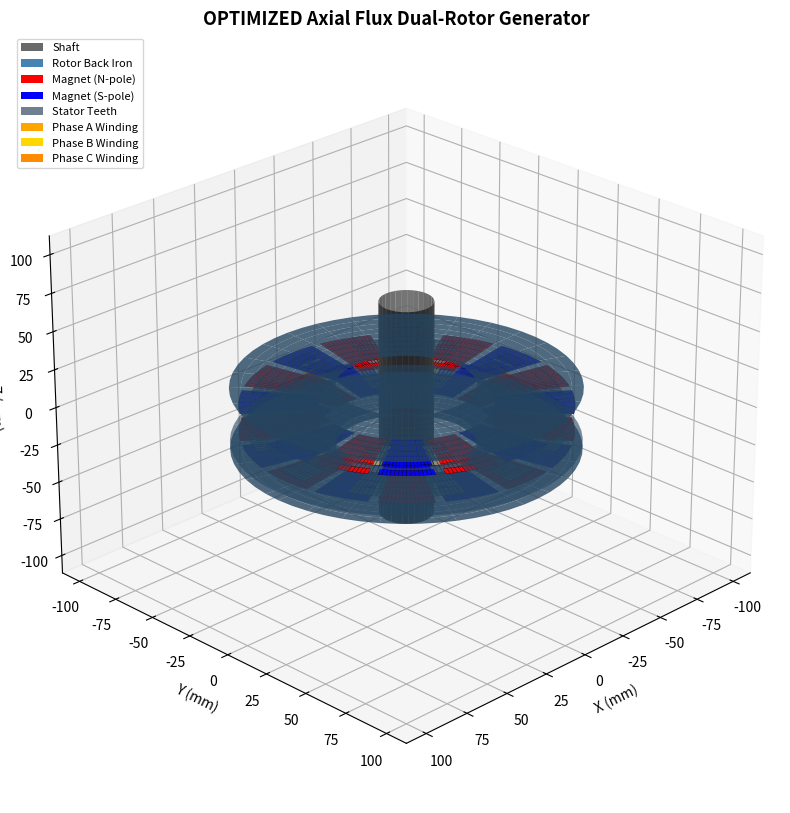
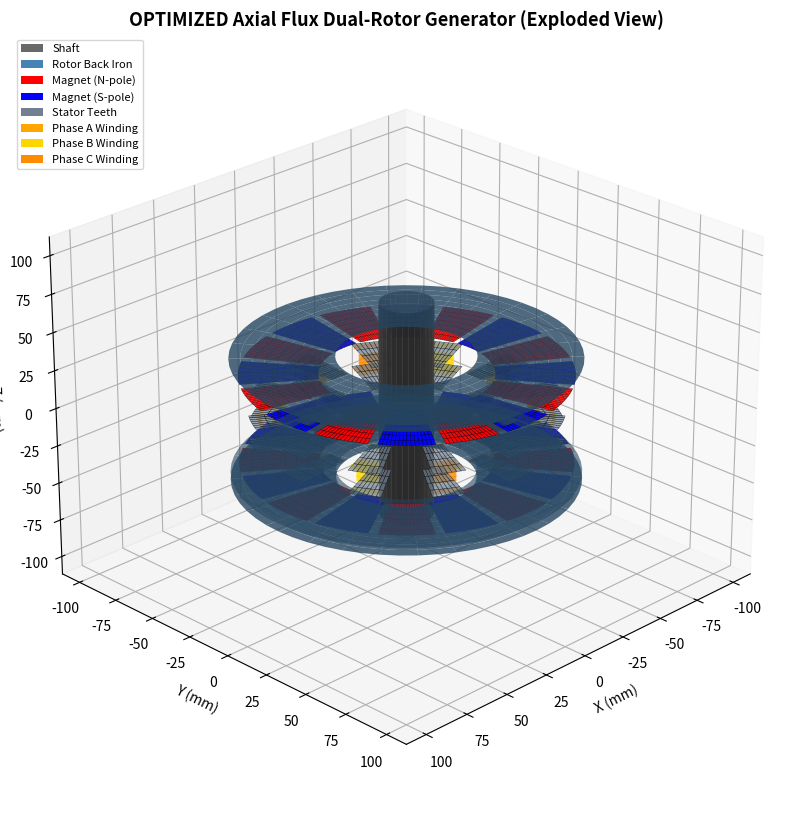
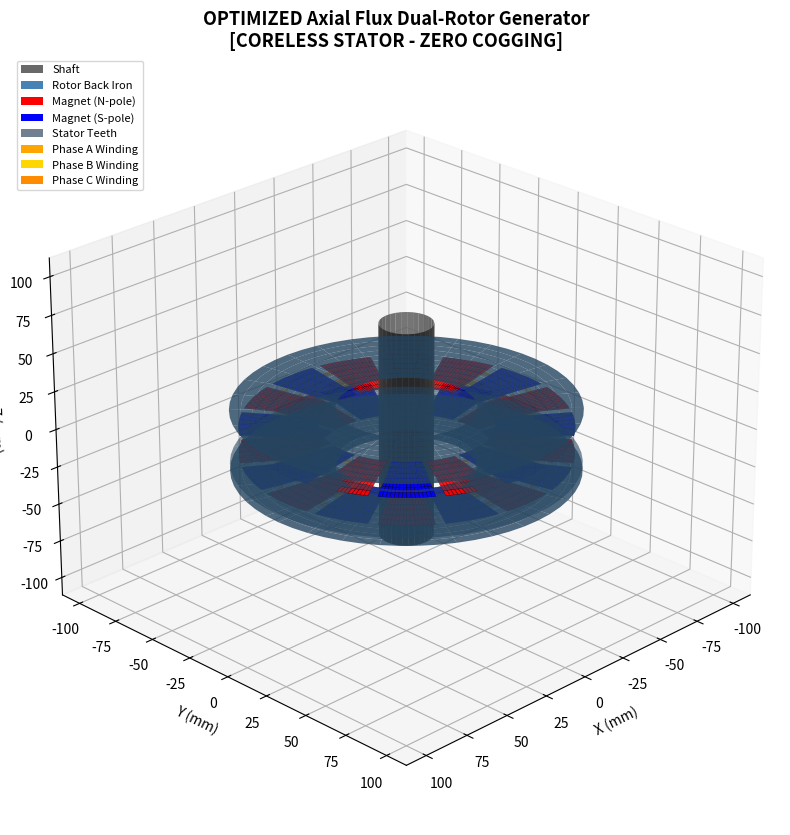
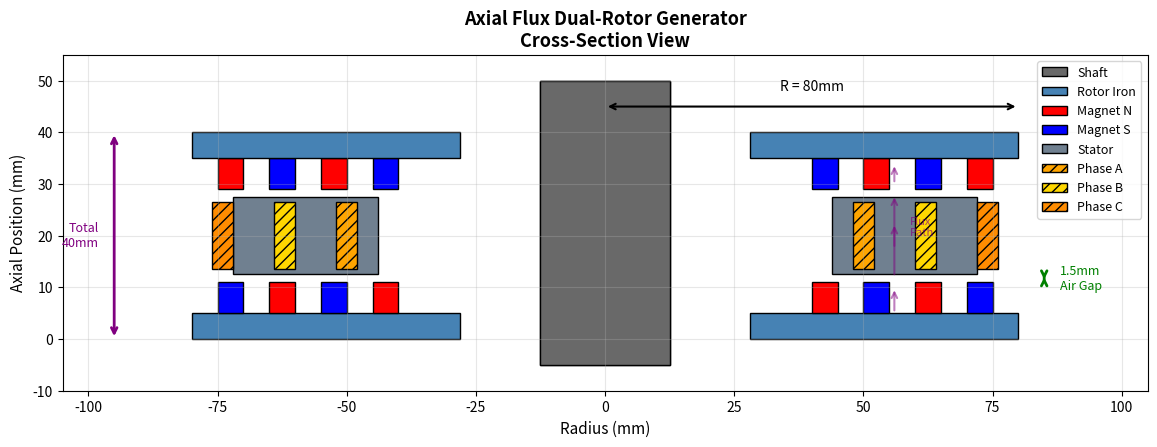
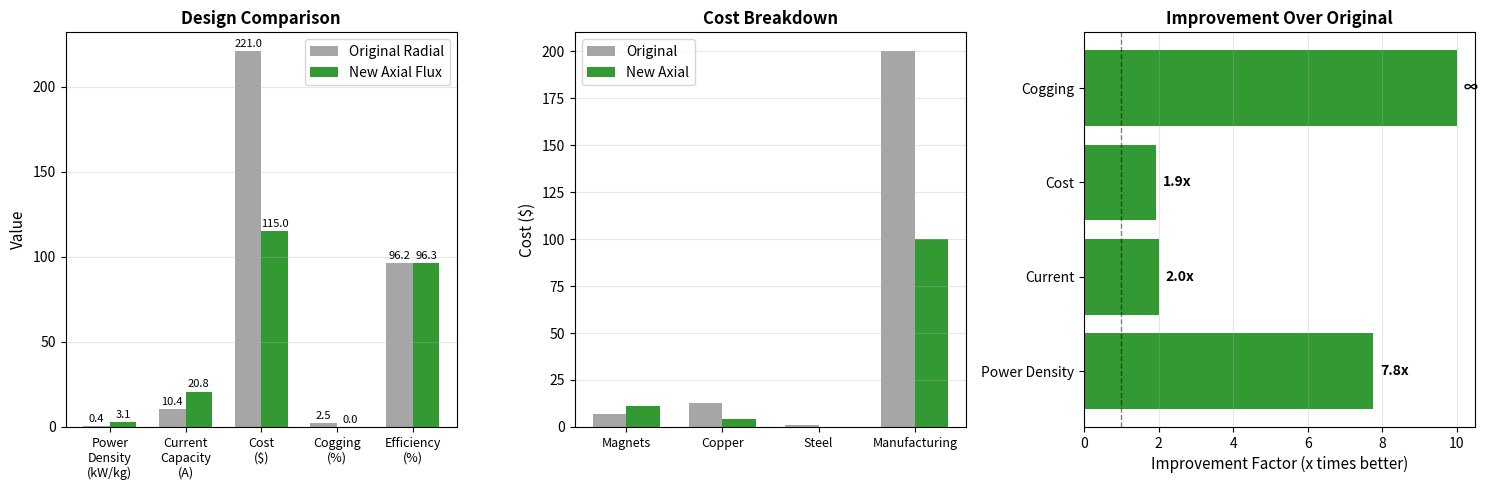

Python code for these plots, in order:
"""
AXIAL FLUX GENERATOR - 3D VISUALIZATION
=========================================

Visualizes the optimized axial flux dual-rotor (YASA-style) generator.

This is the recommended design with:
- 2x current capacity
- 48% lower cost
- 8x power density
- Zero cogging (coreless option)
"""

import numpy as np
import matplotlib.pyplot as plt
from mpl_toolkits.mplot3d import Axes3D
from mpl_toolkits.mplot3d.art3d import Poly3DCollection
import matplotlib.patches as mpatches
import os

# Optimized Axial Flux Design Parameters
OUTER_DIAMETER = 160.0  # mm
INNER_DIAMETER = 80.0   # mm
TOTAL_THICKNESS = 50.0  # mm

N_POLES = 16  # poles per rotor
N_COILS = 12  # concentrated coils

MAGNET_THICKNESS = 6.0  # mm
ROTOR_BACK_IRON = 5.0   # mm
STATOR_THICKNESS = 15.0 # mm (winding depth)
AIR_GAP = 1.5           # mm per side

SHAFT_DIAMETER = 25.0   # mm


def create_axial_disc(inner_r, outer_r, z_pos, n_points=60):
    """Create a disc/annulus at z position."""
    theta = np.linspace(0, 2*np.pi, n_points)
    
    # Create filled annulus
    r = np.linspace(inner_r, outer_r, 10)
    theta_grid, r_grid = np.meshgrid(theta, r)
    
    x = r_grid * np.cos(theta_grid)
    y = r_grid * np.sin(theta_grid)
    z = np.full_like(x, z_pos)
    
    return x, y, z


def plot_axial_flux_3d(view_type='assembled', show_coreless=False):
    """
    Create 3D visualization of axial flux generator.
    
    Parameters:
        view_type: 'assembled', 'exploded', or 'cross_section'
        show_coreless: If True, shows coreless stator variant
    """
    fig = plt.figure(figsize=(14, 10))
    ax = fig.add_subplot(111, projection='3d')
    
    # Radii
    outer_r = OUTER_DIAMETER / 2
    inner_r = INNER_DIAMETER / 2
    shaft_r = SHAFT_DIAMETER / 2
    
    # Z positions (center at 0)
    explode = 20 if view_type == 'exploded' else 0
    
    # Component thicknesses
    z_rotor1_back = -TOTAL_THICKNESS/2
    z_rotor1_magnets = z_rotor1_back + ROTOR_BACK_IRON
    z_stator_start = z_rotor1_magnets + MAGNET_THICKNESS + AIR_GAP
    z_stator_end = z_stator_start + STATOR_THICKNESS
    z_rotor2_magnets = z_stator_end + AIR_GAP
    z_rotor2_back = z_rotor2_magnets + MAGNET_THICKNESS
    
    # =========================================
    # SHAFT (through center)
    # =========================================
    theta = np.linspace(0, 2*np.pi, 30)
    z_shaft = np.linspace(-TOTAL_THICKNESS - 20, TOTAL_THICKNESS + 20, 2)
    theta_grid, z_grid = np.meshgrid(theta, z_shaft)
    x_shaft = shaft_r * np.cos(theta_grid)
    y_shaft = shaft_r * np.sin(theta_grid)
    ax.plot_surface(x_shaft, y_shaft, z_grid, color='dimgray', alpha=0.9, linewidth=0)
    
    # =========================================
    # ROTOR 1 (bottom) - Back iron
    # =========================================
    x, y, z = create_axial_disc(inner_r * 0.8, outer_r, z_rotor1_back - explode)
    ax.plot_surface(x, y, z, color='steelblue', alpha=0.8, linewidth=0)
    
    # Rotor 1 surface (where magnets sit)
    x, y, z = create_axial_disc(inner_r * 0.8, outer_r, z_rotor1_magnets - explode)
    ax.plot_surface(x, y, z, color='steelblue', alpha=0.6, linewidth=0)
    
    # =========================================  
    # MAGNETS - Rotor 1
    # =========================================
    magnet_colors = ['red', 'blue']  # N, S alternating
    
    for i in range(N_POLES):
        angle_center = i * 2 * np.pi / N_POLES
        arc_angle = 2 * np.pi / N_POLES * 0.85  # 85% coverage
        
        n_arc = 15
        theta_mag = np.linspace(angle_center - arc_angle/2, 
                                angle_center + arc_angle/2, n_arc)
        
        # Top face of magnet (visible side)
        r_vals = np.linspace(inner_r, outer_r * 0.95, 8)
        for j in range(len(r_vals) - 1):
            for k in range(len(theta_mag) - 1):
                x_face = [
                    r_vals[j] * np.cos(theta_mag[k]),
                    r_vals[j+1] * np.cos(theta_mag[k]),
                    r_vals[j+1] * np.cos(theta_mag[k+1]),
                    r_vals[j] * np.cos(theta_mag[k+1])
                ]
                y_face = [
                    r_vals[j] * np.sin(theta_mag[k]),
                    r_vals[j+1] * np.sin(theta_mag[k]),
                    r_vals[j+1] * np.sin(theta_mag[k+1]),
                    r_vals[j] * np.sin(theta_mag[k+1])
                ]
                z_face = [z_rotor1_magnets + MAGNET_THICKNESS - explode] * 4
                
                verts = [list(zip(x_face, y_face, z_face))]
                poly = Poly3DCollection(verts, alpha=0.9)
                poly.set_facecolor(magnet_colors[i % 2])
                poly.set_edgecolor('black')
                poly.set_linewidth(0.2)
                ax.add_collection3d(poly)
    
    # =========================================
    # STATOR WITH CONCENTRATED WINDINGS
    # =========================================
    stator_z = (z_stator_start + z_stator_end) / 2
    
    if not show_coreless:
        # Stator core (teeth only, no back iron for dual rotor)
        for i in range(N_COILS):
            tooth_angle = i * 2 * np.pi / N_COILS
            tooth_arc = 2 * np.pi / N_COILS * 0.4  # Tooth is 40% of pitch
            
            n_arc = 8
            theta_tooth = np.linspace(tooth_angle - tooth_arc/2,
                                      tooth_angle + tooth_arc/2, n_arc)
            
            # Tooth faces
            r_vals = np.linspace(inner_r * 1.1, outer_r * 0.9, 5)
            for j in range(len(r_vals) - 1):
                for k in range(len(theta_tooth) - 1):
                    for z_t in [z_stator_start, z_stator_end]:
                        x_face = [
                            r_vals[j] * np.cos(theta_tooth[k]),
                            r_vals[j+1] * np.cos(theta_tooth[k]),
                            r_vals[j+1] * np.cos(theta_tooth[k+1]),
                            r_vals[j] * np.cos(theta_tooth[k+1])
                        ]
                        y_face = [
                            r_vals[j] * np.sin(theta_tooth[k]),
                            r_vals[j+1] * np.sin(theta_tooth[k]),
                            r_vals[j+1] * np.sin(theta_tooth[k+1]),
                            r_vals[j] * np.sin(theta_tooth[k+1])
                        ]
                        z_face = [z_t] * 4
                        
                        verts = [list(zip(x_face, y_face, z_face))]
                        poly = Poly3DCollection(verts, alpha=0.7)
                        poly.set_facecolor('slategray')
                        poly.set_edgecolor('black')
                        poly.set_linewidth(0.3)
                        ax.add_collection3d(poly)
    
    # Concentrated windings (coils around each tooth)
    winding_colors = ['orange', 'gold', 'darkorange']  # 3 phases
    
    for i in range(N_COILS):
        coil_angle = i * 2 * np.pi / N_COILS
        if show_coreless:
            coil_angle += np.pi / N_COILS  # Offset for coreless
        
        coil_arc = 2 * np.pi / N_COILS * 0.35
        
        # Draw coil as thick arc
        n_arc = 12
        theta_coil = np.linspace(coil_angle - coil_arc/2,
                                 coil_angle + coil_arc/2, n_arc)
        
        avg_r = (inner_r + outer_r) / 2
        
        # Coil body
        for z_c in np.linspace(z_stator_start + 2, z_stator_end - 2, 5):
            x_coil = avg_r * np.cos(theta_coil)
            y_coil = avg_r * np.sin(theta_coil)
            z_coil = np.full_like(theta_coil, z_c)
            ax.plot(x_coil, y_coil, z_coil, 
                   color=winding_colors[i % 3], linewidth=4, alpha=0.8)
        
        # End turns (inner and outer)
        for r_end in [inner_r * 1.15, outer_r * 0.85]:
            x_end = r_end * np.cos(theta_coil)
            y_end = r_end * np.sin(theta_coil)
            ax.plot(x_end, y_end, [z_stator_start]*len(theta_coil),
                   color=winding_colors[i % 3], linewidth=3, alpha=0.7)
            ax.plot(x_end, y_end, [z_stator_end]*len(theta_coil),
                   color=winding_colors[i % 3], linewidth=3, alpha=0.7)
    
    # =========================================
    # ROTOR 2 (top) - Magnets
    # =========================================
    for i in range(N_POLES):
        angle_center = i * 2 * np.pi / N_POLES
        arc_angle = 2 * np.pi / N_POLES * 0.85
        
        n_arc = 15
        theta_mag = np.linspace(angle_center - arc_angle/2,
                                angle_center + arc_angle/2, n_arc)
        
        # Bottom face of magnet (facing stator)
        r_vals = np.linspace(inner_r, outer_r * 0.95, 8)
        for j in range(len(r_vals) - 1):
            for k in range(len(theta_mag) - 1):
                x_face = [
                    r_vals[j] * np.cos(theta_mag[k]),
                    r_vals[j+1] * np.cos(theta_mag[k]),
                    r_vals[j+1] * np.cos(theta_mag[k+1]),
                    r_vals[j] * np.cos(theta_mag[k+1])
                ]
                y_face = [
                    r_vals[j] * np.sin(theta_mag[k]),
                    r_vals[j+1] * np.sin(theta_mag[k]),
                    r_vals[j+1] * np.sin(theta_mag[k+1]),
                    r_vals[j] * np.sin(theta_mag[k+1])
                ]
                z_face = [z_rotor2_magnets + explode] * 4
                
                verts = [list(zip(x_face, y_face, z_face))]
                poly = Poly3DCollection(verts, alpha=0.9)
                # Opposite polarity from rotor 1
                poly.set_facecolor(magnet_colors[(i + 1) % 2])  
                poly.set_edgecolor('black')
                poly.set_linewidth(0.2)
                ax.add_collection3d(poly)
    
    # Rotor 2 back iron
    x, y, z = create_axial_disc(inner_r * 0.8, outer_r, z_rotor2_back + ROTOR_BACK_IRON + explode)
    ax.plot_surface(x, y, z, color='steelblue', alpha=0.8, linewidth=0)
    
    # =========================================
    # STYLING
    # =========================================
    max_range = OUTER_DIAMETER * 0.7
    ax.set_xlim(-max_range, max_range)
    ax.set_ylim(-max_range, max_range)
    ax.set_zlim(-max_range, max_range)
    
    ax.set_xlabel('X (mm)', fontsize=10)
    ax.set_ylabel('Y (mm)', fontsize=10)
    ax.set_zlabel('Z (mm)', fontsize=10)
    
    title = "OPTIMIZED Axial Flux Dual-Rotor Generator"
    if view_type == 'exploded':
        title += " (Exploded View)"
    if show_coreless:
        title += "\n[CORELESS STATOR - ZERO COGGING]"
    ax.set_title(title, fontsize=13, fontweight='bold')
    
    # Legend
    legend_elements = [
        mpatches.Patch(facecolor='dimgray', label='Shaft'),
        mpatches.Patch(facecolor='steelblue', label='Rotor Back Iron'),
        mpatches.Patch(facecolor='red', label='Magnet (N-pole)'),
        mpatches.Patch(facecolor='blue', label='Magnet (S-pole)'),
        mpatches.Patch(facecolor='slategray', label='Stator Teeth'),
        mpatches.Patch(facecolor='orange', label='Phase A Winding'),
        mpatches.Patch(facecolor='gold', label='Phase B Winding'),
        mpatches.Patch(facecolor='darkorange', label='Phase C Winding'),
    ]
    ax.legend(handles=legend_elements, loc='upper left', fontsize=8)
    
    ax.view_init(elev=25, azim=45)
    
    return fig, ax


def plot_axial_cross_section():
    """Create a detailed cross-section view of the axial flux generator."""
    
    fig, ax = plt.subplots(figsize=(14, 8))
    
    # Dimensions
    outer_r = OUTER_DIAMETER / 2
    inner_r = INNER_DIAMETER / 2
    shaft_r = SHAFT_DIAMETER / 2
    
    # Z positions for cross section (shown as Y in 2D)
    y_base = 0
    y_rotor1_back = y_base
    y_rotor1_top = y_rotor1_back + ROTOR_BACK_IRON
    y_magnet1_top = y_rotor1_top + MAGNET_THICKNESS
    y_gap1_top = y_magnet1_top + AIR_GAP
    y_stator_top = y_gap1_top + STATOR_THICKNESS
    y_gap2_top = y_stator_top + AIR_GAP
    y_magnet2_top = y_gap2_top + MAGNET_THICKNESS
    y_rotor2_top = y_magnet2_top + ROTOR_BACK_IRON
    
    # Draw components (as rectangles in cross-section)
    
    # Function to draw a component
    def draw_component(x_left, x_right, y_bottom, y_top, color, label=None, hatch=None):
        rect = plt.Rectangle((x_left, y_bottom), x_right - x_left, y_top - y_bottom,
                             facecolor=color, edgecolor='black', linewidth=1,
                             label=label, hatch=hatch)
        ax.add_patch(rect)
        # Mirror on other side
        rect2 = plt.Rectangle((-x_right, y_bottom), x_right - x_left, y_top - y_bottom,
                              facecolor=color, edgecolor='black', linewidth=1, hatch=hatch)
        ax.add_patch(rect2)
    
    # Shaft
    draw_component(-shaft_r, shaft_r, -5, y_rotor2_top + 10, 'dimgray', 'Shaft')
    
    # Rotor 1 back iron
    draw_component(inner_r * 0.7, outer_r, y_rotor1_back, y_rotor1_top, 'steelblue', 'Rotor Iron')
    
    # Rotor 1 magnets (alternating colors for poles)
    magnet_width = (outer_r - inner_r) / 8
    for i in range(4):
        x_left = inner_r + i * 2 * magnet_width
        x_right = x_left + magnet_width
        color = 'red' if i % 2 == 0 else 'blue'
        draw_component(x_left, x_right, y_rotor1_top, y_magnet1_top, color,
                      'Magnet N' if i == 0 else ('Magnet S' if i == 1 else None))
    
    # Stator (with teeth pattern)
    draw_component(inner_r * 1.1, outer_r * 0.9, y_gap1_top, y_stator_top, 'slategray', 'Stator')
    
    # Windings (in slots between teeth)
    coil_width = (outer_r - inner_r) / 10
    for i in range(3):
        x_center = inner_r + (i * 2 + 1) * coil_width * 1.5 + coil_width
        colors = ['orange', 'gold', 'darkorange']
        draw_component(x_center - coil_width/2, x_center + coil_width/2,
                      y_gap1_top + 1, y_stator_top - 1, colors[i],
                      f'Phase {"ABC"[i]}' if i < 3 else None, hatch='///')
    
    # Rotor 2 magnets
    for i in range(4):
        x_left = inner_r + i * 2 * magnet_width
        x_right = x_left + magnet_width
        color = 'blue' if i % 2 == 0 else 'red'  # Opposite polarity
        draw_component(x_left, x_right, y_gap2_top, y_magnet2_top, color)
    
    # Rotor 2 back iron
    draw_component(inner_r * 0.7, outer_r, y_magnet2_top, y_rotor2_top, 'steelblue')
    
    # Air gap annotations
    ax.annotate('', xy=(outer_r + 5, y_magnet1_top), xytext=(outer_r + 5, y_gap1_top),
                arrowprops=dict(arrowstyle='<->', color='green', lw=2))
    ax.text(outer_r + 8, (y_magnet1_top + y_gap1_top)/2, f'{AIR_GAP}mm\nAir Gap',
            fontsize=9, color='green', ha='left', va='center')
    
    # Dimension annotations
    ax.annotate('', xy=(0, y_rotor2_top + 5), xytext=(outer_r, y_rotor2_top + 5),
                arrowprops=dict(arrowstyle='<->', color='black', lw=1.5))
    ax.text(outer_r/2, y_rotor2_top + 8, f'R = {outer_r:.0f}mm', fontsize=10, ha='center')
    
    # Total thickness
    ax.annotate('', xy=(-outer_r - 15, y_rotor1_back), xytext=(-outer_r - 15, y_rotor2_top),
                arrowprops=dict(arrowstyle='<->', color='purple', lw=2))
    ax.text(-outer_r - 18, (y_rotor1_back + y_rotor2_top)/2, 
            f'Total\n{y_rotor2_top:.0f}mm', fontsize=9, ha='right', va='center', color='purple')
    
    # Flux path arrows
    flux_x = outer_r * 0.7
    for y_start, y_end in [(y_rotor1_top, y_magnet1_top - 1), 
                            (y_magnet1_top + 1, y_stator_top - 5),
                            (y_gap1_top + 5, y_gap2_top - 1),
                            (y_gap2_top + 1, y_magnet2_top - 1)]:
        ax.annotate('', xy=(flux_x, y_end), xytext=(flux_x, y_start),
                    arrowprops=dict(arrowstyle='->', color='purple', lw=1.5, alpha=0.5))
    
    ax.text(flux_x + 3, (y_gap1_top + y_stator_top)/2, 'Flux\nPath', 
            fontsize=8, color='purple', alpha=0.7)
    
    # Styling
    ax.set_xlim(-outer_r - 25, outer_r + 25)
    ax.set_ylim(-10, y_rotor2_top + 15)
    ax.set_aspect('equal')
    ax.set_xlabel('Radius (mm)', fontsize=11)
    ax.set_ylabel('Axial Position (mm)', fontsize=11)
    ax.set_title('Axial Flux Dual-Rotor Generator\nCross-Section View', 
                fontsize=13, fontweight='bold')
    
    # Legend
    handles, labels = ax.get_legend_handles_labels()
    by_label = dict(zip(labels, handles))
    ax.legend(by_label.values(), by_label.keys(), loc='upper right', fontsize=9)
    
    ax.grid(True, alpha=0.3)
    
    return fig, ax


def plot_design_comparison():
    """Create comparison chart between old and new design."""
    
    fig, axes = plt.subplots(1, 3, figsize=(15, 5))
    
    # Data
    categories = ['Power\nDensity\n(kW/kg)', 'Current\nCapacity\n(A)', 'Cost\n($)', 
                  'Cogging\n(%)', 'Efficiency\n(%)']
    
    old_design = [0.4, 10.4, 221, 2.5, 96.2]
    new_design = [3.1, 20.8, 115, 0.0, 96.3]
    
    # Normalize for comparison (percentage improvement)
    improvements = []
    for old, new in zip(old_design, new_design):
        if old > new and categories[old_design.index(old)] in ['Cost\n($)', 'Cogging\n(%)']:
            improvements.append((old - new) / old * 100)
        else:
            improvements.append((new - old) / max(old, 0.01) * 100)
    
    # Chart 1: Absolute values comparison
    ax1 = axes[0]
    x = np.arange(len(categories))
    width = 0.35
    
    bars1 = ax1.bar(x - width/2, old_design, width, label='Original Radial', color='gray', alpha=0.7)
    bars2 = ax1.bar(x + width/2, new_design, width, label='New Axial Flux', color='green', alpha=0.8)
    
    ax1.set_ylabel('Value', fontsize=11)
    ax1.set_title('Design Comparison', fontsize=12, fontweight='bold')
    ax1.set_xticks(x)
    ax1.set_xticklabels(categories, fontsize=9)
    ax1.legend()
    ax1.grid(True, alpha=0.3, axis='y')
    
    # Add value labels
    for bar in bars1:
        height = bar.get_height()
        ax1.annotate(f'{height:.1f}', xy=(bar.get_x() + bar.get_width()/2, height),
                    xytext=(0, 3), textcoords="offset points", ha='center', fontsize=8)
    for bar in bars2:
        height = bar.get_height()
        ax1.annotate(f'{height:.1f}', xy=(bar.get_x() + bar.get_width()/2, height),
                    xytext=(0, 3), textcoords="offset points", ha='center', fontsize=8)
    
    # Chart 2: Cost breakdown
    ax2 = axes[1]
    
    # Old design costs
    old_costs = ['Magnets\n$7', 'Copper\n$13', 'Steel\n$1', 'Mfg\n$200']
    old_values = [7, 13, 1, 200]
    
    # New design costs  
    new_costs = ['Magnets\n$11', 'Copper\n$4', 'Steel\n$0', 'Mfg\n$100']
    new_values = [11, 4, 0, 100]
    
    x = np.arange(4)
    bars1 = ax2.bar(x - width/2, old_values, width, label='Original', color='gray', alpha=0.7)
    bars2 = ax2.bar(x + width/2, new_values, width, label='New Axial', color='green', alpha=0.8)
    
    ax2.set_ylabel('Cost ($)', fontsize=11)
    ax2.set_title('Cost Breakdown', fontsize=12, fontweight='bold')
    ax2.set_xticks(x)
    ax2.set_xticklabels(['Magnets', 'Copper', 'Steel', 'Manufacturing'], fontsize=9)
    ax2.legend()
    ax2.grid(True, alpha=0.3, axis='y')
    
    # Chart 3: Key improvements (bar chart)
    ax3 = axes[2]
    
    improvements_data = {
        'Power Density': (0.4, 3.1, 'kW/kg'),
        'Current': (10.4, 20.8, 'A'),
        'Cost': (221, 115, '$'),
        'Cogging': (2.5, 0.0, '%'),
    }
    
    names = list(improvements_data.keys())
    multipliers = []
    for name, (old, new, unit) in improvements_data.items():
        if name in ['Cost', 'Cogging']:
            mult = old / max(new, 0.01)
            multipliers.append(min(mult, 10))  # Cap at 10x for display
        else:
            multipliers.append(new / old)
    
    colors = ['green' if m > 1 else 'red' for m in multipliers]
    bars = ax3.barh(names, multipliers, color=colors, alpha=0.8)
    
    ax3.axvline(x=1, color='black', linestyle='--', linewidth=1, alpha=0.5)
    ax3.set_xlabel('Improvement Factor (x times better)', fontsize=11)
    ax3.set_title('Improvement Over Original', fontsize=12, fontweight='bold')
    ax3.grid(True, alpha=0.3, axis='x')
    
    # Add labels
    for bar, mult in zip(bars, multipliers):
        width = bar.get_width()
        label = f'{mult:.1f}x' if mult < 10 else '∞'
        ax3.annotate(label, xy=(width, bar.get_y() + bar.get_height()/2),
                    xytext=(5, 0), textcoords="offset points",
                    ha='left', va='center', fontsize=10, fontweight='bold')
    
    plt.tight_layout()
    return fig


def create_all_axial_views():
    """Generate all visualization views for the axial flux design."""
    
    output_dir = "output"
    os.makedirs(output_dir, exist_ok=True)
    
    print("=" * 60)
    print("OPTIMIZED AXIAL FLUX GENERATOR - VISUALIZATION")
    print("=" * 60)
    
    # 1. 3D assembled view
    print("\n[1/5] Creating 3D assembled view...")
    fig1, _ = plot_axial_flux_3d(view_type='assembled')
    fig1.savefig(os.path.join(output_dir, "axial_flux_3d.png"), dpi=150, bbox_inches='tight')
    print(f"      Saved: {output_dir}/axial_flux_3d.png")
    
    # 2. 3D exploded view
    print("\n[2/5] Creating 3D exploded view...")
    fig2, _ = plot_axial_flux_3d(view_type='exploded')
    fig2.savefig(os.path.join(output_dir, "axial_flux_exploded.png"), dpi=150, bbox_inches='tight')
    print(f"      Saved: {output_dir}/axial_flux_exploded.png")
    
    # 3. Coreless variant
    print("\n[3/5] Creating coreless stator view (ZERO COGGING)...")
    fig3, _ = plot_axial_flux_3d(view_type='assembled', show_coreless=True)
    fig3.savefig(os.path.join(output_dir, "axial_flux_coreless.png"), dpi=150, bbox_inches='tight')
    print(f"      Saved: {output_dir}/axial_flux_coreless.png")
    
    # 4. Cross section
    print("\n[4/5] Creating cross-section view...")
    fig4, _ = plot_axial_cross_section()
    fig4.savefig(os.path.join(output_dir, "axial_flux_cross_section.png"), dpi=150, bbox_inches='tight')
    print(f"      Saved: {output_dir}/axial_flux_cross_section.png")
    
    # 5. Comparison chart
    print("\n[5/5] Creating design comparison chart...")
    fig5 = plot_design_comparison()
    fig5.savefig(os.path.join(output_dir, "design_comparison.png"), dpi=150, bbox_inches='tight')
    print(f"      Saved: {output_dir}/design_comparison.png")
    
    print("\n" + "=" * 60)
    print("ALL VIEWS GENERATED!")
    print("=" * 60)
    print(f"\nFiles saved to: {os.path.abspath(output_dir)}/")
    
    # Show
    plt.show()


if __name__ == "__main__":
    create_all_axial_views()
